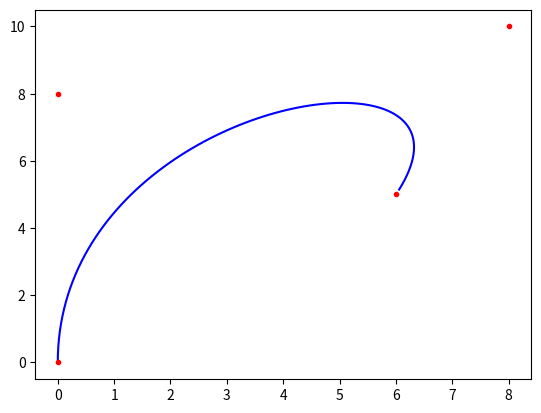

Generate this figure with matplotlib:
import numpy as np
import matplotlib.pyplot as plt 



def bezier_3(p, gran=0.01):
    # 3-order bezier curve with 4 control points
    print(p)
    c = lambda t: (1 - t)**3*p[0] + 3*t*(1 - t)**2*p[1] + 3*t**2*(1-t)*p[2] + t**3*p[3]
    points = np.array([c(t) for t in np.arange(0, 1, gran)])
    return points

if __name__ == '__main__':

    p = np.array([[0, 0], [0, 8], [8, 10], [6, 5]])
    points = bezier_3(p, gran=0.01)

    x_b, y_b = points[:, 0], points[:, 1]
    x_p, y_p = p[:, 0], p[:, 1]

    plt.plot(x_b, y_b, 'b-')
    plt.plot(x_p, y_p, 'r.')
    plt.show()